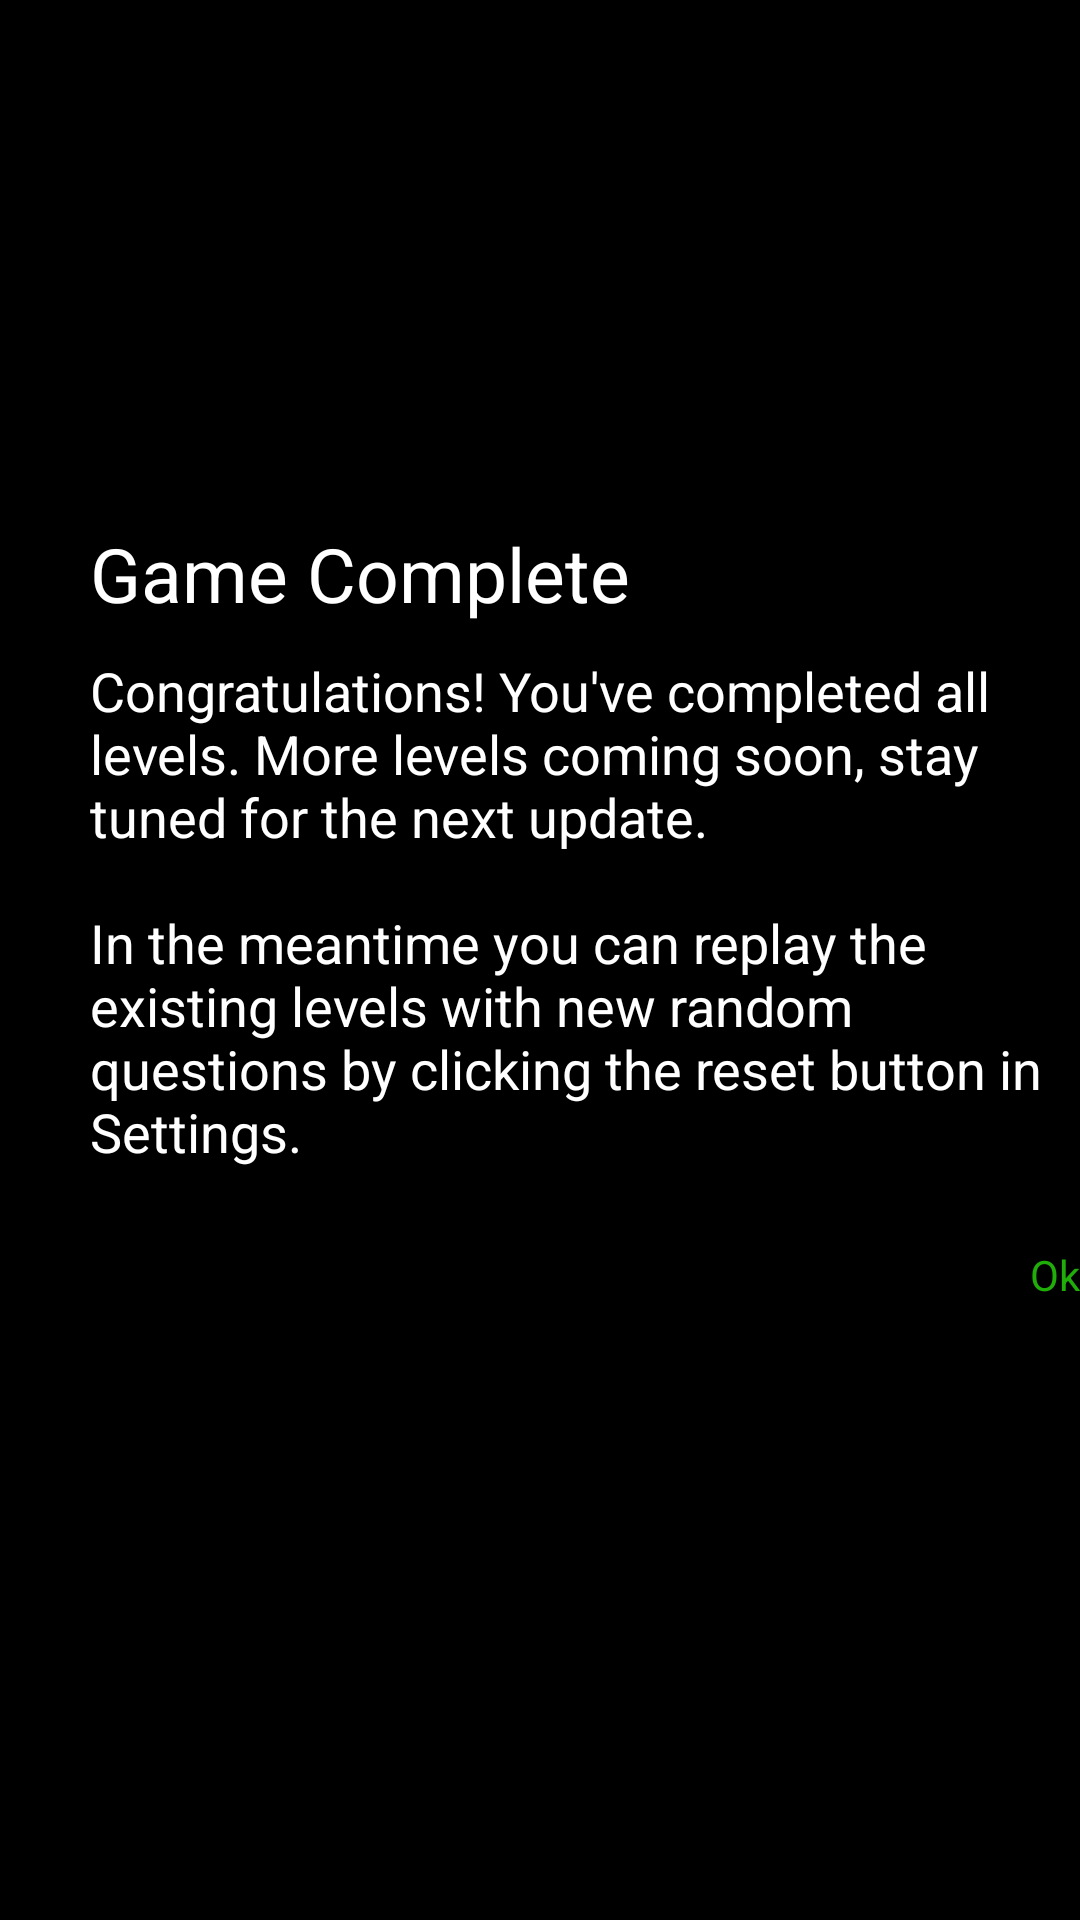

Android layout source for this screen:
<!-- AndroidManifest.xml: application theme AppTheme -->
<!-- res/layout/dialog_game_over.xml -->
<?xml version="1.0" encoding="utf-8"?>
<LinearLayout xmlns:android="http://schemas.android.com/apk/res/android"
    android:orientation="vertical" android:layout_width="match_parent"
    android:layout_height="match_parent"
    android:gravity="center"
    android:background="@color/colorPrimary"
    android:layout_margin="20dp"
    android:weightSum="1">
    <TextView
        android:id="@+id/txt_dialog_title"
        android:layout_width="match_parent"
        android:layout_height="wrap_content"
        android:textColor="#ffffff"
        android:textSize="25sp"
        android:paddingLeft="30dp"
        android:paddingBottom="10dp"
        android:text ="@string/dialog_title_game_over"/>

    <TextView
        android:id="@+id/txt_dialog_message"
        android:layout_width="match_parent"
        android:layout_height="wrap_content"
        android:layout_weight="0.07"
        android:textColor="#ffffff"
        android:paddingLeft="30dp"
        android:textSize="18sp"
        android:text ="@string/dialog_message_game_over"/>/>

    <RelativeLayout
        android:layout_width="match_parent"
        android:layout_height="50dp">
        <TextView
            android:id="@+id/txt_button_ok"
            android:layout_width="wrap_content"
            android:layout_height="wrap_content"
            android:textColor="@color/textColor"
            android:text="Ok"
            android:layout_alignParentRight="true" />
    </RelativeLayout>
</LinearLayout>
<!-- resources referenced by this layout -->
<resources>
  <color name="colorPrimary">#000000</color>
  <color name="textColor">#20ad0a</color>
  <string name="dialog_message_game_over">"Congratulations! You've completed all levels. More levels coming soon, stay tuned for the next update.
  
  In the meantime you can replay the existing levels with new random questions by clicking the reset button in Settings."</string>
  <string name="dialog_title_game_over">Game Complete</string>
  <style name="AppTheme" parent="Theme.AppCompat.Light.NoActionBar">
          
          <item name="colorPrimary">@color/colorPrimary</item>
          <item name="colorPrimaryDark">@color/colorPrimaryDark</item>
          <item name="colorAccent">@color/colorAccent</item>
      </style>
  <color name="colorPrimaryDark">#030c03</color>
  <color name="colorAccent">#FF4081</color>
</resources>
